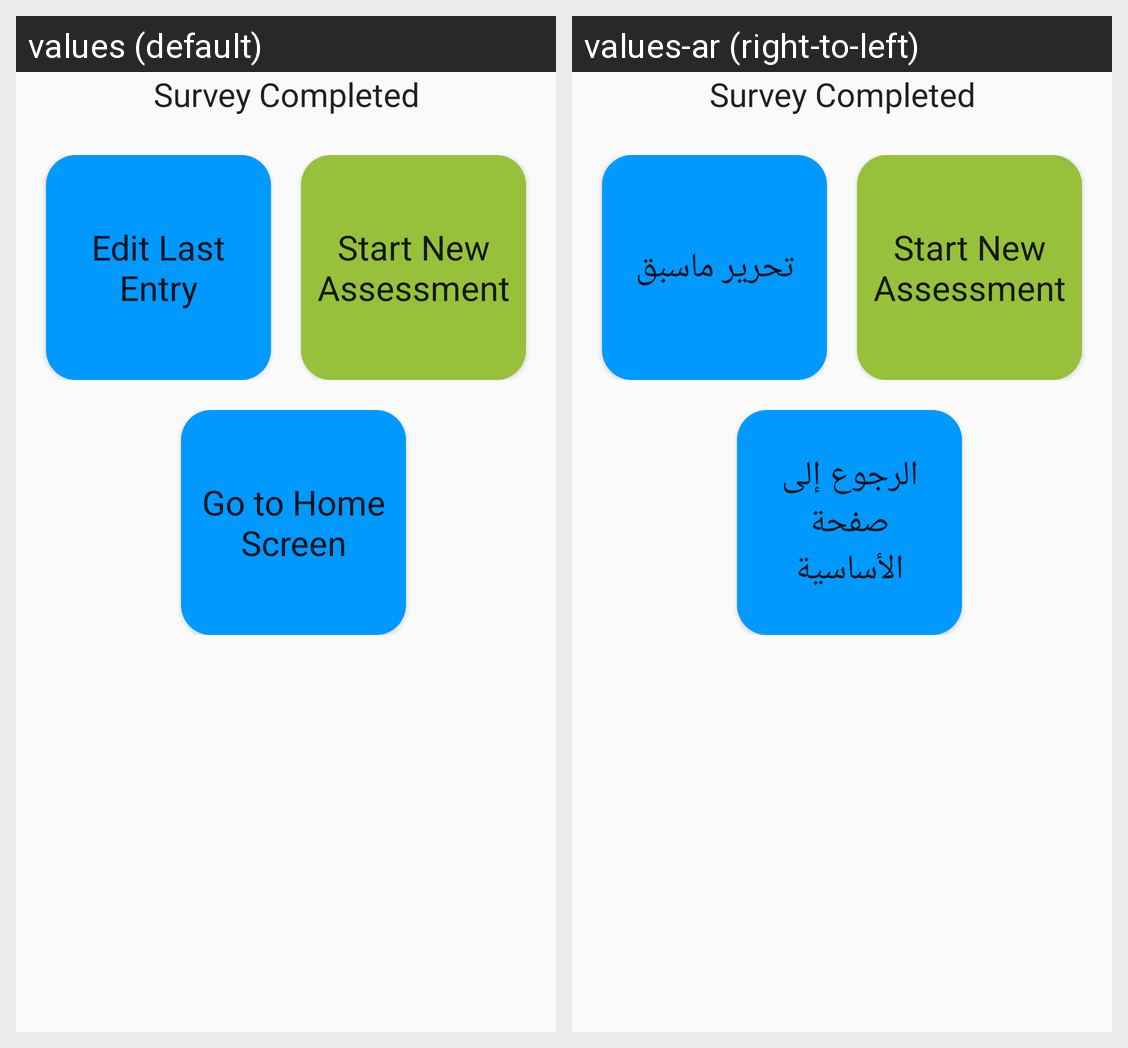

Here is an Android app screen in its default locale and in the app's own translations. Write out the translated-string differences for the strings that appear on this screen.
Android screen res/layout/activity_success.xml rendered under 2 locales, left to right: values (default), values-ar (right-to-left). Device: Nexus 5 (rendered at 1080×1920; each locale shown at half size, 540×960, under a caption strip naming it); theme AppTheme.
Strings drawn on this screen, with the default value and each locale's value (text and hints the layout hard-codes, and strings that could not be matched under every locale, appear in the picture but are not listed):

edit_last_entry
  values: Edit Last Entry
  values-ar: تحرير ماسبق

home_screen
  values: Go to Home Screen
  values-ar: الرجوع إلى صفحة الأساسية
